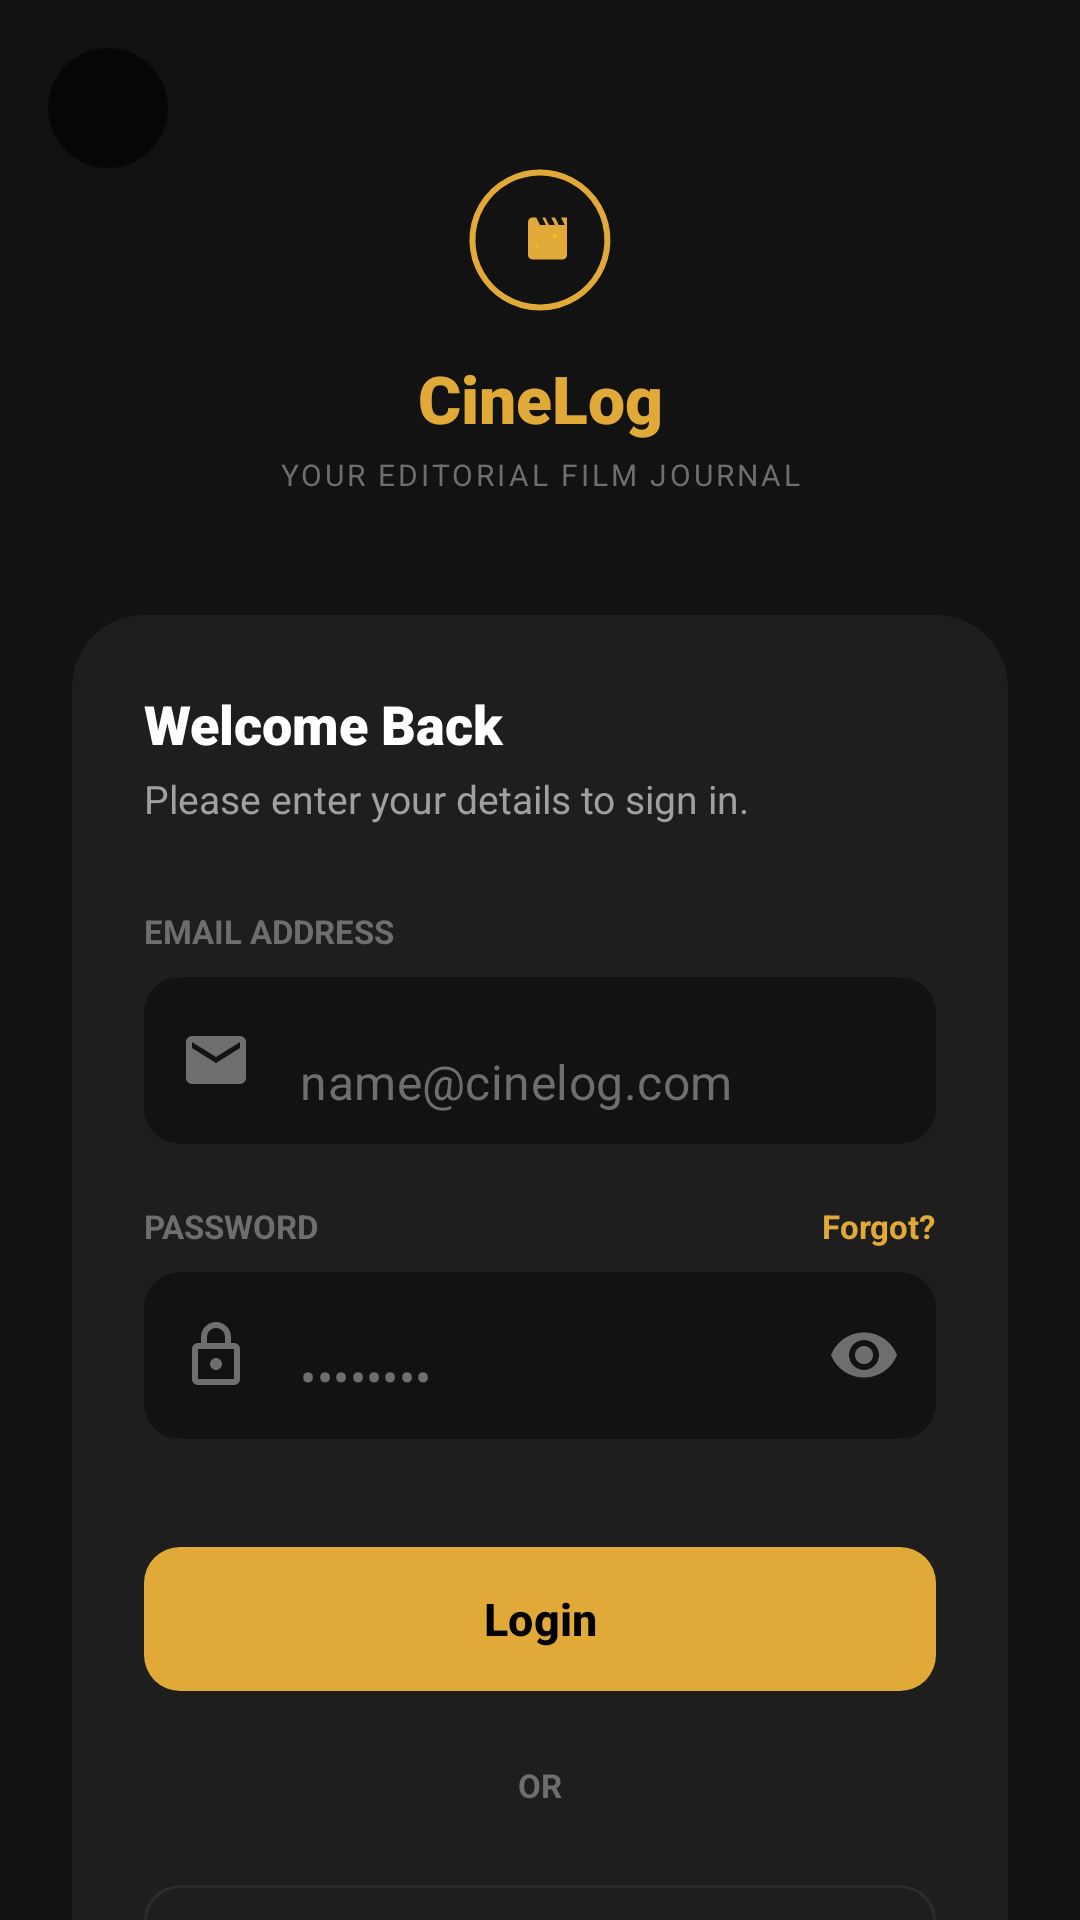

This screen was rendered from an Android layout file. Write that file and the resources it references.
<!-- AndroidManifest.xml: application theme Theme.CineLog -->
<!-- res/layout/fragment_login.xml -->
<?xml version="1.0" encoding="utf-8"?>
<androidx.core.widget.NestedScrollView xmlns:android="http://schemas.android.com/apk/res/android"
    xmlns:app="http://schemas.android.com/apk/res-auto"
    xmlns:tools="http://schemas.android.com/tools"
    android:layout_width="match_parent"
    android:layout_height="match_parent"
    android:background="@color/bg_dark"
    android:fillViewport="true">

    <androidx.constraintlayout.widget.ConstraintLayout
        android:layout_width="match_parent"
        android:layout_height="wrap_content">

        
        <ImageView
            android:id="@+id/btnBack"
            android:layout_width="40dp"
            android:layout_height="40dp"
            android:layout_margin="16dp"
            android:background="@drawable/dot_active"
            android:backgroundTint="#AA000000"
            android:padding="10dp"
            android:src="@drawable/ic_back"
            app:layout_constraintStart_toStartOf="parent"
            app:layout_constraintTop_toTopOf="parent"
            app:tint="@color/text_primary" />

        
        <LinearLayout
            android:id="@+id/llLogo"
            android:layout_width="wrap_content"
            android:layout_height="wrap_content"
            android:layout_marginTop="50dp"
            android:gravity="center"
            android:orientation="vertical"
            app:layout_constraintEnd_toEndOf="parent"
            app:layout_constraintStart_toStartOf="parent"
            app:layout_constraintTop_toTopOf="parent">

            <ImageView
                android:layout_width="60dp"
                android:layout_height="60dp"
                android:src="@drawable/ic_splash_logo" />

            <TextView
                android:layout_width="wrap_content"
                android:layout_height="wrap_content"
                android:layout_marginTop="8dp"
                android:fontFamily="sans-serif-black"
                android:text="CineLog"
                android:textColor="@color/primary_gold"
                android:textSize="22sp" />

            <TextView
                android:layout_width="wrap_content"
                android:layout_height="wrap_content"
                android:layout_marginTop="4dp"
                android:text="YOUR EDITORIAL FILM JOURNAL"
                android:textColor="@color/text_tertiary"
                android:textSize="10sp"
                android:letterSpacing="0.1" />
        </LinearLayout>

        
        <androidx.cardview.widget.CardView
            android:id="@+id/cvLogin"
            android:layout_width="match_parent"
            android:layout_height="wrap_content"
            android:layout_marginHorizontal="24dp"
            android:layout_marginTop="40dp"
            app:cardBackgroundColor="@color/bg_card"
            app:cardCornerRadius="24dp"
            app:cardElevation="0dp"
            app:layout_constraintTop_toBottomOf="@id/llLogo">

            <LinearLayout
                android:layout_width="match_parent"
                android:layout_height="wrap_content"
                android:orientation="vertical"
                android:padding="24dp">

                <TextView
                    android:layout_width="wrap_content"
                    android:layout_height="wrap_content"
                    android:fontFamily="sans-serif-black"
                    android:text="Welcome Back"
                    android:textColor="@color/text_primary"
                    android:textSize="18sp" />

                <TextView
                    android:layout_width="wrap_content"
                    android:layout_height="wrap_content"
                    android:layout_marginTop="4dp"
                    android:text="Please enter your details to sign in."
                    android:textColor="@color/text_secondary"
                    android:textSize="13sp" />

                
                <TextView
                    android:layout_width="wrap_content"
                    android:layout_height="wrap_content"
                    android:layout_marginTop="28dp"
                    android:text="EMAIL ADDRESS"
                    android:textColor="@color/text_tertiary"
                    android:textSize="11sp"
                    android:textStyle="bold" />

                <com.google.android.material.textfield.TextInputLayout
                    android:id="@+id/tilEmail"
                    style="@style/Widget.MaterialComponents.TextInputLayout.FilledBox"
                    android:layout_width="match_parent"
                    android:layout_height="wrap_content"
                    android:layout_marginTop="8dp"
                    app:boxBackgroundColor="@color/bg_dark"
                    app:boxCornerRadiusBottomEnd="12dp"
                    app:boxCornerRadiusBottomStart="12dp"
                    app:boxCornerRadiusTopEnd="12dp"
                    app:boxCornerRadiusTopStart="12dp"
                    app:boxStrokeWidth="0dp"
                    app:boxStrokeWidthFocused="0dp"
                    app:hintEnabled="false"
                    app:startIconDrawable="@drawable/ic_mail"
                    app:startIconTint="@color/text_tertiary">

                    <com.google.android.material.textfield.TextInputEditText
                        android:id="@+id/etEmail"
                        android:layout_width="match_parent"
                        android:layout_height="wrap_content"
                        android:hint="name@cinelog.com"
                        android:inputType="textEmailAddress"
                        android:textColor="@color/text_primary"
                        android:textColorHint="@color/text_tertiary" />
                </com.google.android.material.textfield.TextInputLayout>

                
                <RelativeLayout
                    android:layout_width="match_parent"
                    android:layout_height="wrap_content"
                    android:layout_marginTop="20dp">

                    <TextView
                        android:layout_width="wrap_content"
                        android:layout_height="wrap_content"
                        android:text="PASSWORD"
                        android:textColor="@color/text_tertiary"
                        android:textSize="11sp"
                        android:textStyle="bold" />

                    <TextView
                        android:id="@+id/tvForgotPassword"
                        android:layout_width="wrap_content"
                        android:layout_height="wrap_content"
                        android:layout_alignParentEnd="true"
                        android:text="Forgot?"
                        android:textColor="@color/primary_gold"
                        android:textSize="11sp"
                        android:textStyle="bold" />
                </RelativeLayout>

                <com.google.android.material.textfield.TextInputLayout
                    android:id="@+id/tilPassword"
                    style="@style/Widget.MaterialComponents.TextInputLayout.FilledBox"
                    android:layout_width="match_parent"
                    android:layout_height="wrap_content"
                    android:layout_marginTop="8dp"
                    app:boxBackgroundColor="@color/bg_dark"
                    app:boxCornerRadiusBottomEnd="12dp"
                    app:boxCornerRadiusBottomStart="12dp"
                    app:boxCornerRadiusTopEnd="12dp"
                    app:boxCornerRadiusTopStart="12dp"
                    app:boxStrokeWidth="0dp"
                    app:boxStrokeWidthFocused="0dp"
                    app:hintEnabled="false"
                    app:passwordToggleEnabled="true"
                    app:passwordToggleTint="@color/text_tertiary"
                    app:startIconDrawable="@drawable/ic_lock"
                    app:startIconTint="@color/text_tertiary">

                    <com.google.android.material.textfield.TextInputEditText
                        android:id="@+id/etPassword"
                        android:layout_width="match_parent"
                        android:layout_height="wrap_content"
                        android:hint="••••••••"
                        android:inputType="textPassword"
                        android:textColor="@color/text_primary"
                        android:textColorHint="@color/text_tertiary" />
                </com.google.android.material.textfield.TextInputLayout>

                
                <com.google.android.material.button.MaterialButton
                    android:id="@+id/btnLogin"
                    android:layout_width="match_parent"
                    android:layout_height="56dp"
                    android:layout_marginTop="32dp"
                    android:text="Login"
                    android:textAllCaps="false"
                    android:textColor="@color/black"
                    android:textSize="15sp"
                    android:textStyle="bold"
                    app:backgroundTint="@color/primary_gold"
                    app:cornerRadius="12dp" />

                <TextView
                    android:layout_width="wrap_content"
                    android:layout_height="wrap_content"
                    android:layout_gravity="center"
                    android:layout_marginTop="20dp"
                    android:text="OR"
                    android:textColor="@color/text_tertiary"
                    android:textSize="11sp"
                    android:textStyle="bold" />

                
                <com.google.android.material.button.MaterialButton
                    android:id="@+id/btnGoogle"
                    style="@style/Widget.MaterialComponents.Button.OutlinedButton"
                    android:layout_width="match_parent"
                    android:layout_height="56dp"
                    android:layout_marginTop="20dp"
                    android:text="Sign in with Google"
                    android:textAllCaps="false"
                    android:textColor="@color/text_primary"
                    android:textSize="14sp"
                    app:cornerRadius="12dp"
                    app:icon="@drawable/ic_google"
                    app:iconGravity="textStart"
                    app:iconTint="@null"
                    app:strokeColor="@color/divider_color" />

            </LinearLayout>
        </androidx.cardview.widget.CardView>

        
        <TextView
            android:id="@+id/tvRegisterLink"
            android:layout_width="wrap_content"
            android:layout_height="wrap_content"
            android:layout_marginTop="32dp"
            android:layout_marginBottom="40dp"
            android:text="Don't have an account? Sign Up"
            android:textColor="@color/text_secondary"
            android:textSize="14sp"
            app:layout_constraintBottom_toBottomOf="parent"
            app:layout_constraintEnd_toEndOf="parent"
            app:layout_constraintStart_toStartOf="parent"
            app:layout_constraintTop_toBottomOf="@id/cvLogin" />

    </androidx.constraintlayout.widget.ConstraintLayout>

</androidx.core.widget.NestedScrollView>
<!-- resources referenced by this layout -->
<resources>
  <color name="bg_card">#1E1E1E</color>
  <color name="bg_dark">#121212</color>
  <color name="black">#FF000000</color>
  <color name="divider_color">#2C2C2C</color>
  <color name="primary_gold">#E0A938</color>
  <color name="text_primary">#FFFFFF</color>
  <color name="text_secondary">#A0A0A0</color>
  <color name="text_tertiary">#6E6E6E</color>
  <!-- drawable dot_active (drawable) -->
  <?xml version="1.0" encoding="utf-8"?>
  <shape xmlns:android="http://schemas.android.com/apk/res/android"
      android:shape="oval">
      <solid android:color="@color/primary_gold" />
      <size android:width="8dp" android:height="8dp" />
  </shape>
  <!-- drawable ic_lock (drawable) -->
  <vector xmlns:android="http://schemas.android.com/apk/res/android"
      android:width="24dp"
      android:height="24dp"
      android:viewportWidth="24"
      android:viewportHeight="24">
    <path
        android:fillColor="#FFA0A0A0"
        android:pathData="M18,8h-1V6c0,-2.76 -2.24,-5 -5,-5S7,3.24 7,6v2H6c-1.1,0 -2,0.9 -2,2v10c0,1.1 0.9,2 2,2h12c1.1,0 2,-0.9 2,-2V10c0,-1.1 -0.9,-2 -2,-2zM9,6c0,-1.66 1.34,-3 3,-3s3,1.34 3,3v2H9V6zm9,14H6V10h12v10zm-6,-3c1.1,0 2,-0.9 2,-2s-0.9,-2 -2,-2 -2,0.9 -2,2 0.9,2 2,2z"/>
  </vector>
  <!-- drawable ic_mail (drawable) -->
  <vector xmlns:android="http://schemas.android.com/apk/res/android"
      android:width="24dp"
      android:height="24dp"
      android:viewportWidth="24"
      android:viewportHeight="24">
    <path
        android:fillColor="#FFA0A0A0"
        android:pathData="M20,4H4C2.9,4 2.01,4.9 2.01,6L2,18c0,1.1 0.9,2 2,2h16c1.1,0 2,-0.9 2,-2V6c0,-1.1 -0.9,-2 -2,-2zM20,8l-8,5 -8,-5V6l8,5 8,-5v2z"/>
  </vector>
  <!-- drawable ic_splash_logo (drawable) -->
  <vector xmlns:android="http://schemas.android.com/apk/res/android"
      android:width="120dp"
      android:height="120dp"
      android:viewportWidth="120"
      android:viewportHeight="120">
    
    
    <path
        android:strokeColor="#E0A938"
        android:strokeWidth="4"
        android:strokeLineCap="round"
        android:pathData="M 60,15 A 45,45 0 1,1 59.9,15" />
    
    
    <path
        android:fillColor="#E0A938"
        android:pathData="M74,45 l2.5,5 h-4 l-2.5,-5 h-2.5 l2.5,5 h-4 l-2.5,-5 H61.5 l2.5,5 H60 L57.5,45 H55 c-1.7,0 -3,1.3 -3,3 v22 c0,1.7 1.3,3 3,3 h20 c1.7,0 3,-1.3 3,-3 V45 H74 z"/>
    
    
    <path
        android:fillColor="#FFC107"
        android:pathData="M70,55 l0.6,1.4 l1.4,0.6 l-1.4,0.6 l-0.6,1.4 l-0.6,-1.4 l-1.4,-0.6 l1.4,-0.6 z M58,63 l0.4,1 l1,0.4 l-1,0.4 l-0.4,1 l-0.4,-1 l-1,-0.4 l1,-0.4 z"/>
  </vector>
  <style name="Theme.CineLog" parent="Base.Theme.CineLog" />
  <style name="Base.Theme.CineLog" parent="Theme.Material3.DayNight.NoActionBar">
          
          <item name="colorPrimary">@color/primary_gold</item>
          <item name="colorOnPrimary">@color/black</item>
          <item name="android:windowBackground">@color/bg_dark</item>
          <item name="android:statusBarColor">@color/bg_dark</item>
          <item name="android:windowLightStatusBar" tools:targetApi="m">false</item>
      </style>
</resources>
